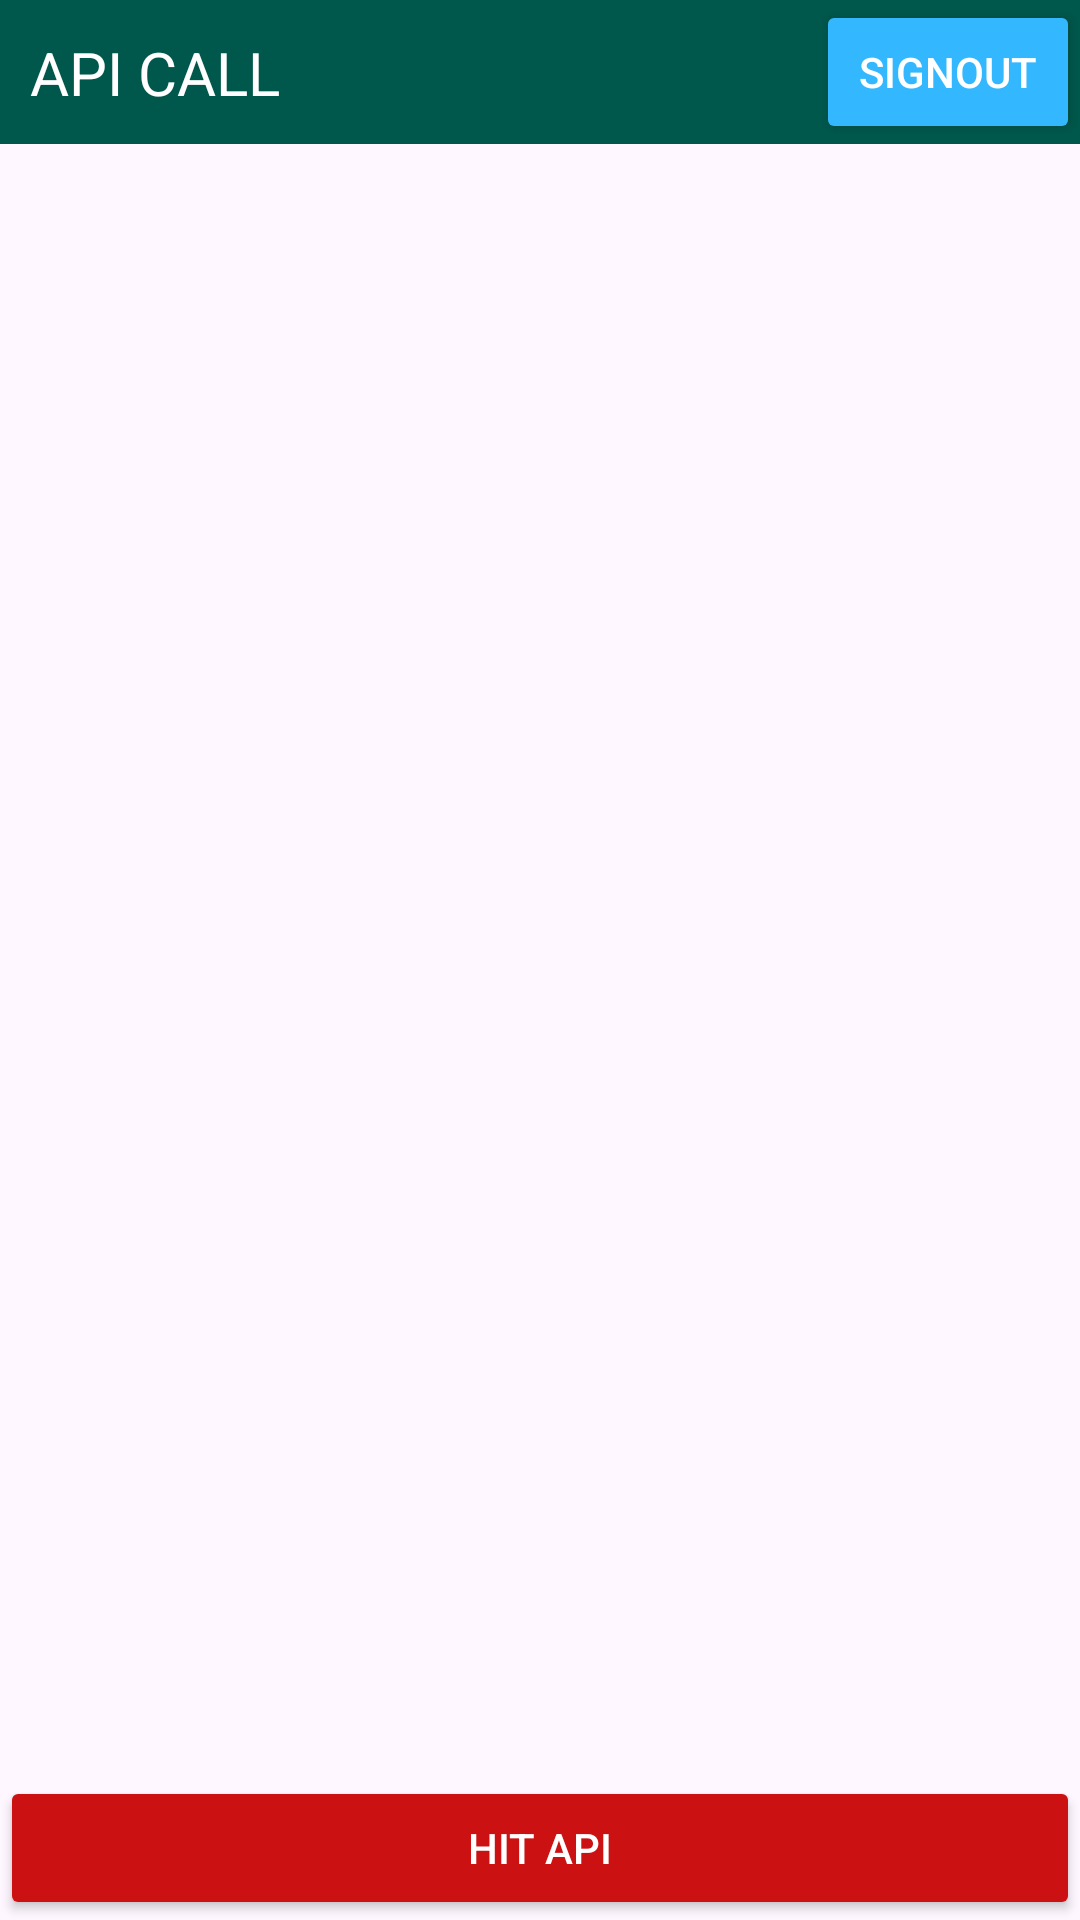

Write the Android layout XML for this screen, with the resource values it uses.
<!-- AndroidManifest.xml: application theme Theme.AssignmentBookxpert -->
<!-- res/layout/fragment_api_call.xml -->
<?xml version="1.0" encoding="utf-8"?>
<androidx.constraintlayout.widget.ConstraintLayout xmlns:android="http://schemas.android.com/apk/res/android"
    xmlns:tools="http://schemas.android.com/tools"
    android:layout_width="match_parent"
    android:layout_height="match_parent"
    xmlns:app="http://schemas.android.com/apk/res-auto"
    tools:context=".fragment.ApiCallFragment">

    <androidx.constraintlayout.widget.ConstraintLayout
        android:id="@+id/cons_toolbar"
        android:layout_width="match_parent"
        android:layout_height="48dp"
        android:background="@color/colorGreenDark"
        app:layout_constraintStart_toStartOf="parent"
        app:layout_constraintEnd_toEndOf="parent"
        app:layout_constraintTop_toTopOf="parent">

        <TextView
            android:id="@+id/tv_title"
            android:layout_width="wrap_content"
            android:layout_height="wrap_content"
            android:layout_gravity="center"
            android:layout_margin="5dp"
            android:paddingHorizontal="5dp"
            android:text="api Call"
            android:textAllCaps="true"
            android:textColor="@color/white"
            android:textSize="20sp"
            app:layout_constraintStart_toStartOf="parent"
            app:layout_constraintTop_toTopOf="parent"
            app:layout_constraintBottom_toBottomOf="parent"/>

        <Button
            android:id="@+id/btnSignOut"
            android:layout_width="wrap_content"
            android:layout_height="wrap_content"
            android:text="SignOut"
            android:textColor="@color/white"
            android:backgroundTint="@color/lightBlue"
            app:layout_constraintEnd_toEndOf="parent"
            app:layout_constraintBottom_toBottomOf="parent"
            app:layout_constraintTop_toTopOf="parent" />


    </androidx.constraintlayout.widget.ConstraintLayout>

    <HorizontalScrollView
        android:id="@+id/scrollView"
        android:layout_width="match_parent"
        android:layout_height="0dp"
        app:layout_constraintTop_toBottomOf="@id/cons_toolbar"
        app:layout_constraintStart_toStartOf="parent"
        app:layout_constraintEnd_toEndOf="parent"
        app:layout_constraintBottom_toTopOf="@+id/ll_btn">

        <androidx.core.widget.NestedScrollView
            android:layout_width="match_parent"
            android:layout_height="match_parent">

            <androidx.recyclerview.widget.RecyclerView
                android:id="@+id/rv_data"
                android:layout_width="match_parent"
                android:layout_height="match_parent" />

        </androidx.core.widget.NestedScrollView>

    </HorizontalScrollView>

    <LinearLayout
        android:id="@+id/ll_btn"
        android:layout_width="match_parent"
        android:layout_height="wrap_content"
        android:orientation="horizontal"
        android:weightSum="2"
        app:layout_constraintStart_toStartOf="parent"
        app:layout_constraintEnd_toEndOf="parent"
        app:layout_constraintBottom_toBottomOf="parent">


        <androidx.appcompat.widget.AppCompatButton
            android:id="@+id/btnApi"
            android:layout_width="wrap_content"
            android:layout_height="wrap_content"
            android:text="Hit Api"
            android:layout_weight="2"
            android:textColor="@color/white"
            android:backgroundTint="@color/colorRed"/>

    </LinearLayout>

</androidx.constraintlayout.widget.ConstraintLayout>
<!-- resources referenced by this layout -->
<resources>
  <color name="colorGreenDark">#00574B</color>
  <color name="colorRed">#CB1111</color>
  <color name="lightBlue">#33b8ff</color>
  <color name="white">#FFFFFFFF</color>
  <style name="Theme.AssignmentBookxpert" parent="Base.Theme.AssignmentBookxpert" />
  <style name="Base.Theme.AssignmentBookxpert" parent="Theme.Material3.DayNight.NoActionBar">
          
          
      </style>
</resources>
